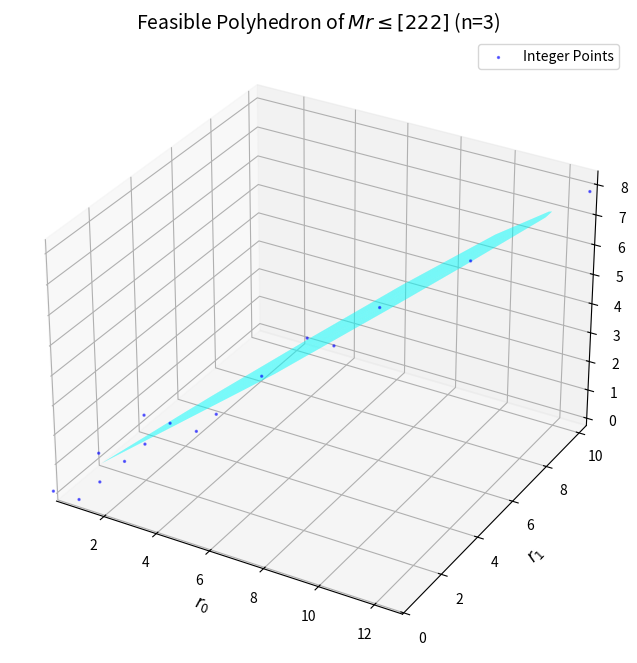

This chart was generated by the following Python code:
import numpy as np
import matplotlib.pyplot as plt
from scipy.spatial import ConvexHull
from mpl_toolkits.mplot3d.art3d import Poly3DCollection

p = [3, 3, 3]
q = [4, 4, 2]

M = np.array([
    [-p[0],  q[0],    0],
    [    0, -p[1], q[1]],
    [ q[2],     0, -p[2]]
])

B = np.array([2, 2, 2])

box_min, box_max = 0, 20

num_points = 500000
random_points = np.random.uniform(box_min, box_max, (num_points, 3))

Mr_points = random_points @ M.T
inside_mask = np.all((Mr_points > 0) & (Mr_points <= B), axis=1)

feasible_points = random_points[inside_mask]

if len(feasible_points) < 4:
    raise ValueError("points are too few.")

hull = ConvexHull(feasible_points)
vertices = feasible_points[hull.vertices]

fig = plt.figure(figsize=(10, 8))
ax = fig.add_subplot(111, projection='3d')

faces = []
for simplex in hull.simplices:
    faces.append(feasible_points[simplex])

polygon_collection = Poly3DCollection(faces, alpha=0.3, edgecolor='none', linewidths=0.5)
polygon_collection.set_facecolor('cyan')
ax.add_collection3d(polygon_collection)

r0, r1, r2 = np.meshgrid(np.arange(box_min, box_max), np.arange(box_min, box_max), np.arange(box_min, box_max))
grid_points = np.vstack([r0.ravel(), r1.ravel(), r2.ravel()]).T
inside_grid = grid_points[np.all(grid_points @ M.T <= B, axis=1)]
ax.scatter(inside_grid[:, 0], inside_grid[:, 1], inside_grid[:, 2], color='blue', s=2, alpha=0.5, label='Integer Points')

for r_0 in range(box_min, box_max + 1):
    for r_1 in range(box_min, box_max + 1):
        for r_2 in range(box_min, box_max + 1):
            r = np.array([r_0, r_1, r_2])
            if np.all(M @ r <= B)and np.all(M @ r > 0):
                if np.any(r != 0):
                    # integer_solutions.append(r)
                    print(f"r = {r.tolist()}, gamma = {M @ r}")

ax.set_xlabel('$r_0$', fontsize=12)
ax.set_ylabel('$r_1$', fontsize=12)
ax.set_zlabel('$r_2$', fontsize=12)
ax.set_title(f'Feasible Polyhedron of $Mr \\leq {B}$ (n=3)', fontsize=14)

all_xyz = feasible_points
ax.set_xlim(all_xyz[:, 0].min() - 1, all_xyz[:, 0].max() + 1)
ax.set_ylim(all_xyz[:, 1].min() - 1, all_xyz[:, 1].max() + 1)
ax.set_zlim(all_xyz[:, 2].min() - 1, all_xyz[:, 2].max() + 1)

plt.legend()
plt.show()
